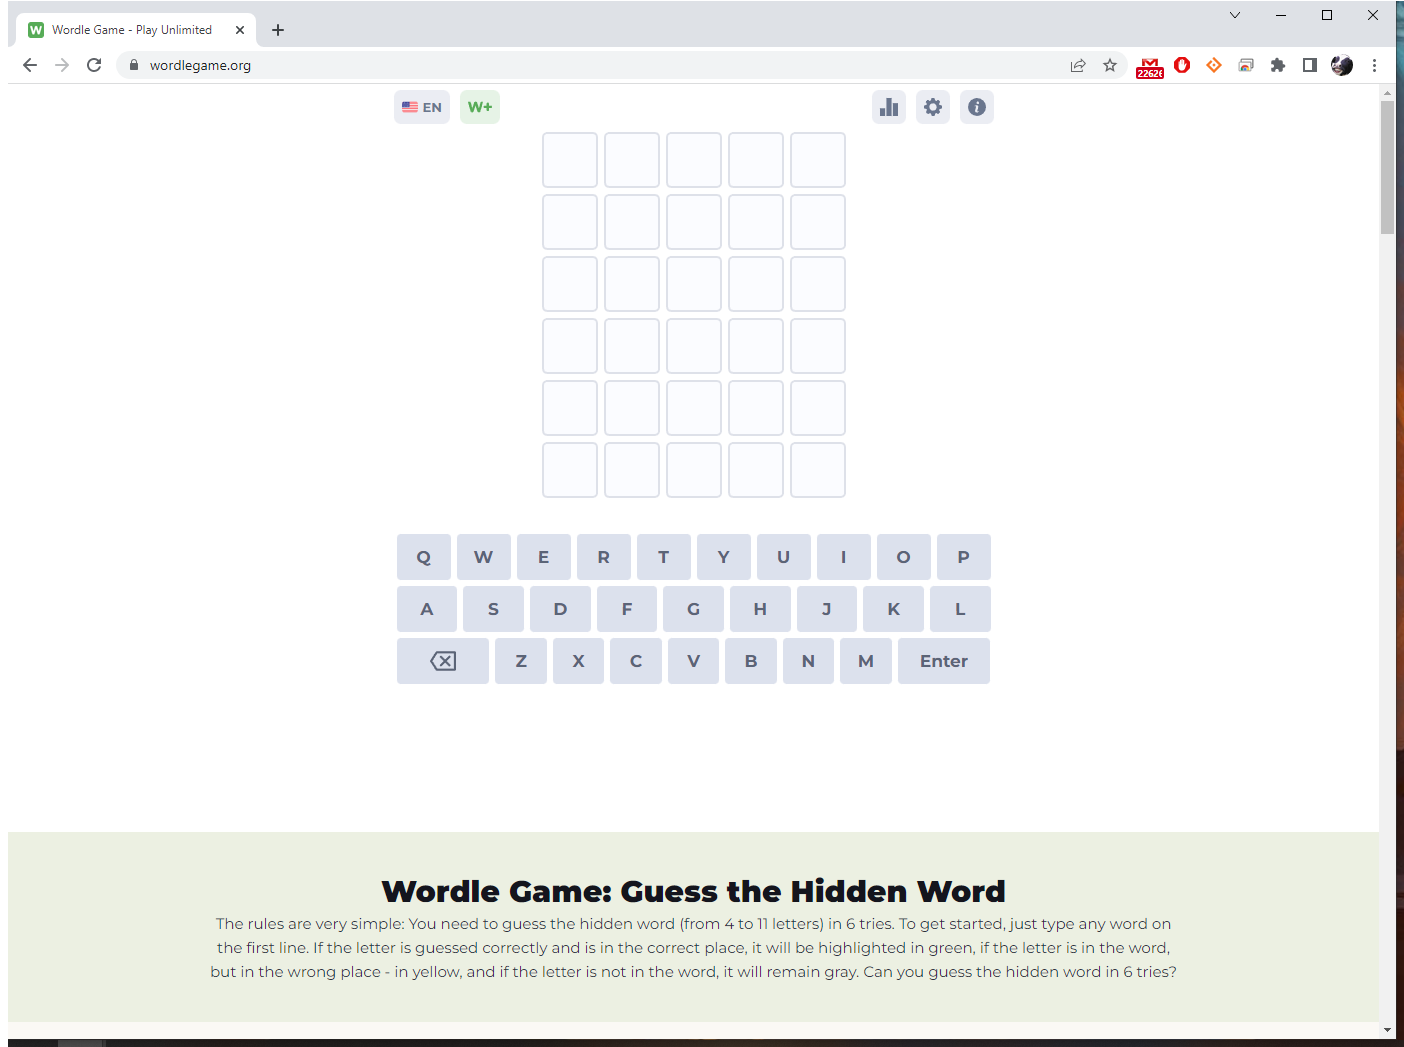
Task: BOT solving wordlegame.org puzzles
Workflow: Main

Step 1: Use Browser Chrome: Show stats for 10 seconds before each run in window 'Wordle Game - Play Unlimited' (chrome.exe)

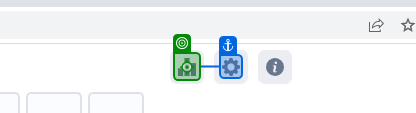
Step 2: click

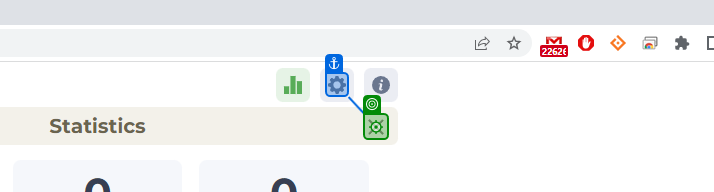
Step 3: click

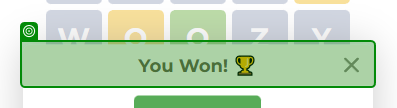
Step 4: check

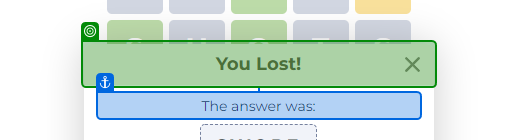
Step 5: check

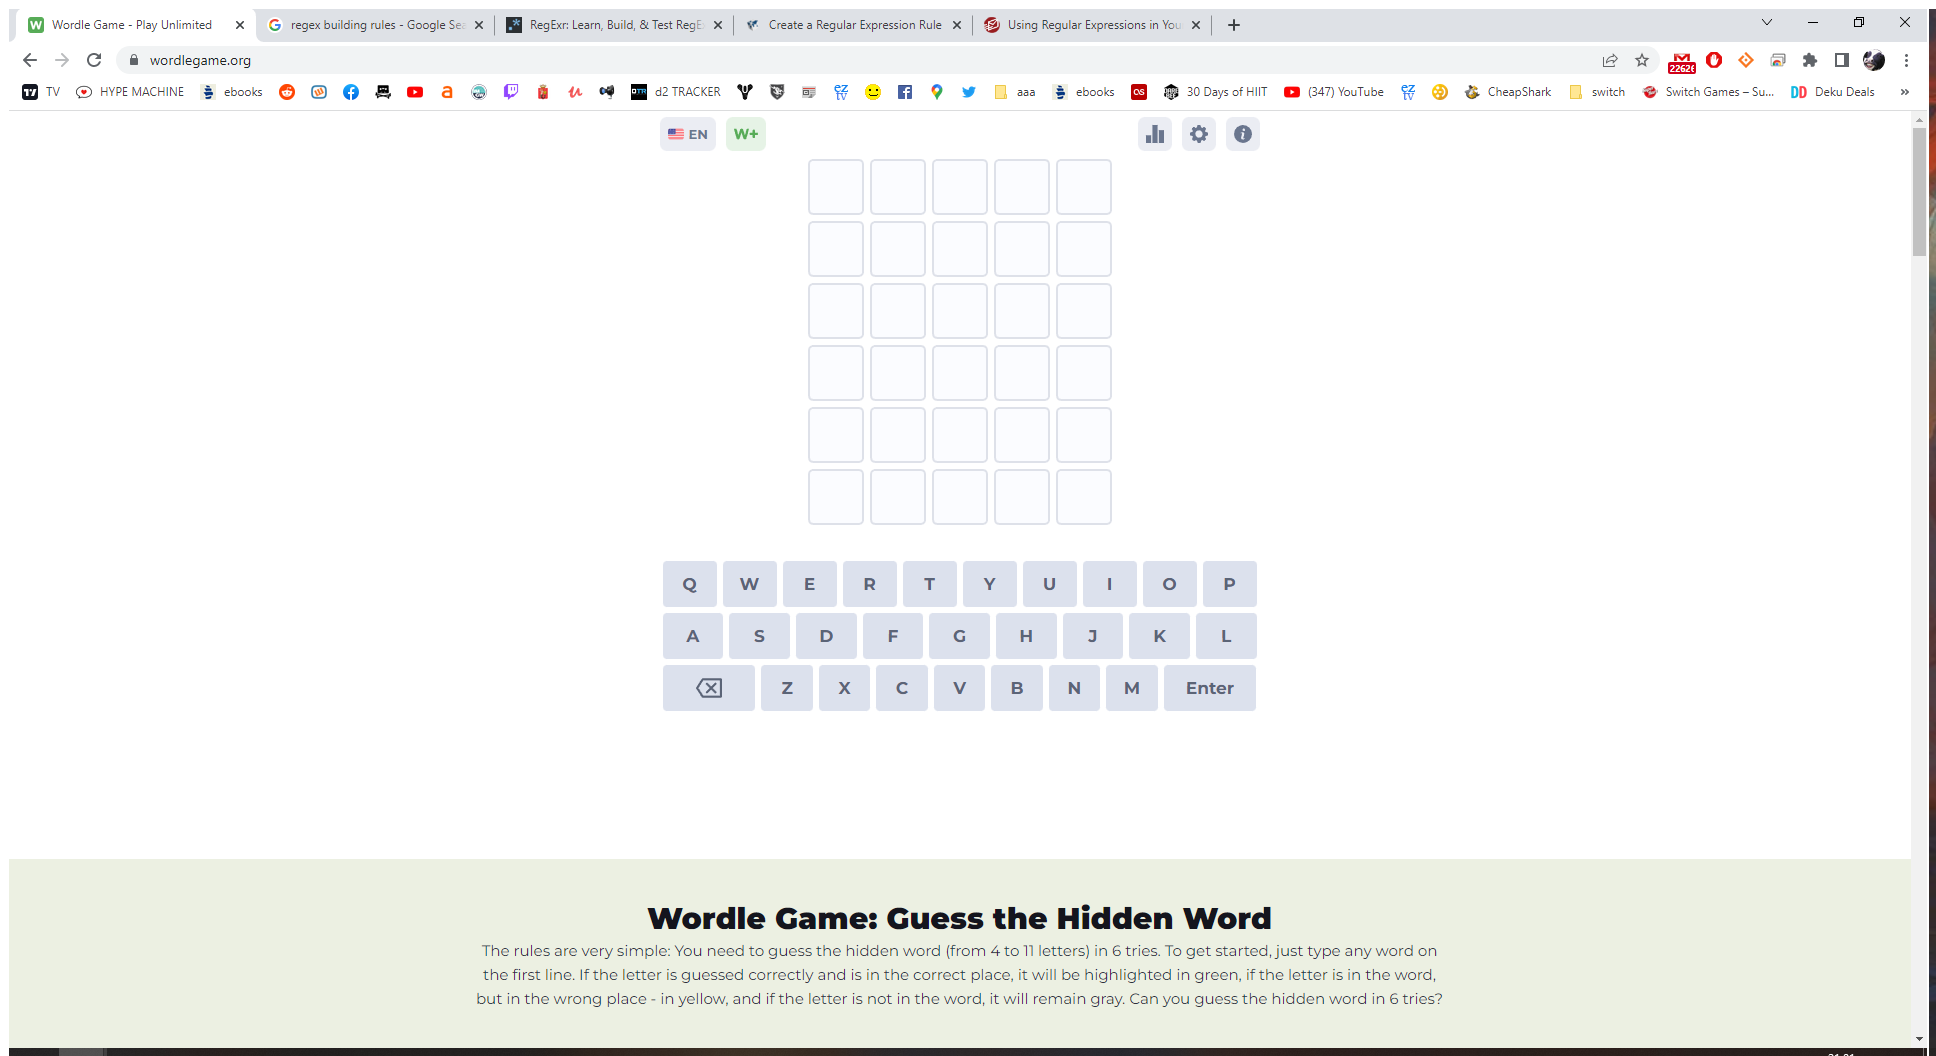
Step 6: Use Browser Chrome: Restart game in window 'Wordle Game - Play Unlimited' (chrome.exe)